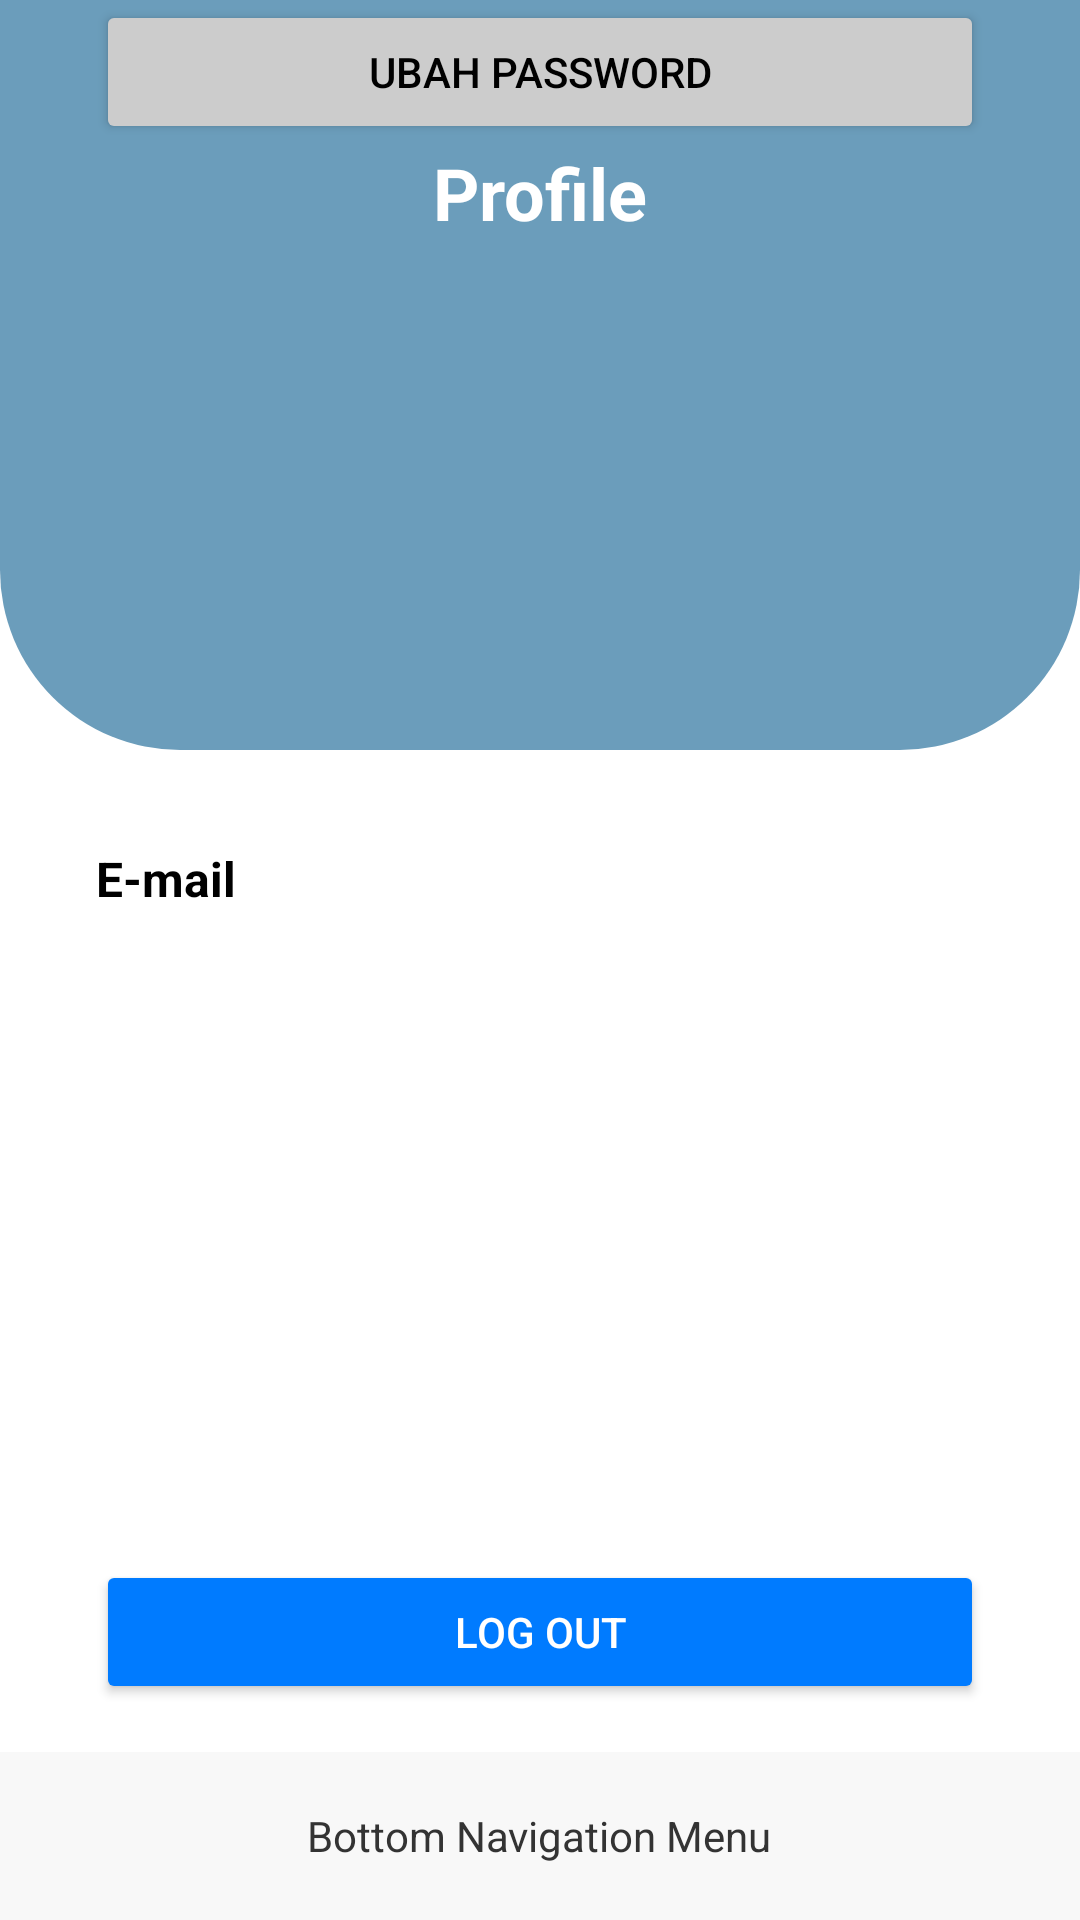

The Android layout XML behind this screen, and the referenced resources:
<!-- AndroidManifest.xml: application theme Theme.Equiply -->
<!-- res/layout/activity_profile_admin.xml -->
<?xml version="1.0" encoding="utf-8"?>
<androidx.constraintlayout.widget.ConstraintLayout xmlns:android="http://schemas.android.com/apk/res/android"
    xmlns:app="http://schemas.android.com/apk/res-auto"
    xmlns:tools="http://schemas.android.com/tools"
    android:id="@+id/main"
    android:layout_width="match_parent"
    android:layout_height="match_parent"
    android:background="@android:color/white"
    tools:context=".student_activity.ProfileActivity">

    <View
        android:id="@+id/header_profile"
        android:layout_width="0dp"
        android:layout_height="250dp"
        android:background="@drawable/header_dashboard_admin"
        app:layout_constraintEnd_toEndOf="parent"
        app:layout_constraintHorizontal_bias="0.0"
        app:layout_constraintStart_toStartOf="parent"
        app:layout_constraintTop_toTopOf="parent" />

    <TextView
        android:id="@+id/profile_title"
        android:layout_width="wrap_content"
        android:layout_height="wrap_content"
        android:text="Profile"
        android:textColor="@android:color/white"
        android:textSize="24sp"
        android:textStyle="bold"
        android:layout_marginTop="48dp"
        app:layout_constraintTop_toTopOf="parent"
        app:layout_constraintStart_toStartOf="parent"
        app:layout_constraintEnd_toEndOf="parent" />

    <ImageView
        android:id="@+id/profile_icon"
        android:layout_width="80dp"
        android:layout_height="80dp"
        android:src="@drawable/profile_icon"
        app:tint="@android:color/white"
        android:contentDescription="Profile Icon"
        android:layout_marginTop="24dp"
        app:layout_constraintTop_toBottomOf="@id/profile_title"
        app:layout_constraintStart_toStartOf="parent"
        app:layout_constraintEnd_toEndOf="parent" />

    <TextView
        android:id="@+id/text_name"
        android:layout_width="wrap_content"
        android:layout_height="wrap_content"
        android:textColor="@android:color/white"
        android:textSize="20sp"
        android:textStyle="bold"
        android:layout_marginTop="8dp"
        tools:text="Alfred"
        app:layout_constraintTop_toBottomOf="@id/profile_icon"
        app:layout_constraintStart_toStartOf="parent"
        app:layout_constraintEnd_toEndOf="parent" />

    <TextView
        android:id="@+id/text_role"
        android:layout_width="wrap_content"
        android:layout_height="wrap_content"
        android:textColor="@android:color/white"
        android:textSize="16sp"
        tools:text="Mahasiswa"
        android:layout_marginTop="4dp"
        app:layout_constraintTop_toBottomOf="@id/text_name"
        app:layout_constraintStart_toStartOf="parent"
        app:layout_constraintEnd_toEndOf="parent" />

    <TextView
        android:id="@+id/label_email"
        android:layout_width="wrap_content"
        android:layout_height="wrap_content"
        android:text="E-mail"
        android:textColor="@android:color/black"
        android:textSize="16sp"
        android:textStyle="bold"
        android:layout_marginStart="32dp"
        android:layout_marginTop="32dp"
        app:layout_constraintTop_toBottomOf="@id/header_profile"
        app:layout_constraintStart_toStartOf="parent" />

    <TextView
        android:id="@+id/text_email"
        android:layout_width="wrap_content"
        android:layout_height="wrap_content"
        android:textColor="@android:color/black"
        android:textSize="16sp"
        tools:text="alfred@binus.ac.id"
        android:layout_marginTop="4dp"
        app:layout_constraintTop_toBottomOf="@id/label_email"
        app:layout_constraintStart_toStartOf="@id/label_email" />

    <TextView
        android:layout_width="wrap_content"
        android:layout_height="wrap_content"
        android:textColor="@android:color/black"
        android:textSize="16sp"
        android:textStyle="bold"
        android:layout_marginTop="16dp"
        app:layout_constraintTop_toBottomOf="@id/text_email"
        app:layout_constraintStart_toStartOf="@id/label_email" />


    <Button
        android:id="@+id/button_change_password"
        android:layout_width="0dp"
        android:layout_height="wrap_content"
        android:text="Ubah Password"
        android:backgroundTint="#CCCCCC"
        android:textColor="@android:color/black"
        android:layout_marginStart="32dp"
        android:layout_marginEnd="32dp"
        android:layout_marginBottom="16dp"
        app:layout_constraintBottom_toTopOf="@id/button_logout"
        app:layout_constraintStart_toStartOf="parent"
        app:layout_constraintEnd_toEndOf="parent" />

    <Button
        android:id="@+id/logout"
        android:layout_width="0dp"
        android:layout_height="wrap_content"
        android:text="Log Out"
        android:backgroundTint="#007BFF"
        android:textColor="@android:color/white"
        android:layout_marginStart="32dp"
        android:layout_marginEnd="32dp"
        android:layout_marginBottom="16dp"
        app:layout_constraintBottom_toTopOf="@id/bottom_navigation_container"
        app:layout_constraintStart_toStartOf="parent"
        app:layout_constraintEnd_toEndOf="parent" />

    <FrameLayout
        android:id="@+id/bottom_navigation_container"
        android:layout_width="0dp"
        android:layout_height="56dp"
        android:background="#F8F8F8"
        app:layout_constraintBottom_toBottomOf="parent"
        app:layout_constraintStart_toStartOf="parent"
        app:layout_constraintEnd_toEndOf="parent" >

        <TextView
            android:layout_width="wrap_content"
            android:layout_height="wrap_content"
            android:layout_gravity="center"
            android:text="Bottom Navigation Menu"
            android:textColor="#333333" />

    </FrameLayout>
</androidx.constraintlayout.widget.ConstraintLayout>
<!-- resources referenced by this layout -->
<resources>
  <!-- drawable header_dashboard_admin (drawable) -->
  <?xml version="1.0" encoding="utf-8"?>
  <shape xmlns:android="http://schemas.android.com/apk/res/android"
      android:shape="rectangle">
      <solid android:color="#6B9DBB"/>
      <corners android:bottomLeftRadius="60dp"
          android:bottomRightRadius="60dp"/>
  </shape>
  <style name="Theme.Equiply" parent="Base.Theme.Equiply" />
  <style name="Base.Theme.Equiply" parent="Theme.Material3.Light.NoActionBar">
          
          
      </style>
</resources>
